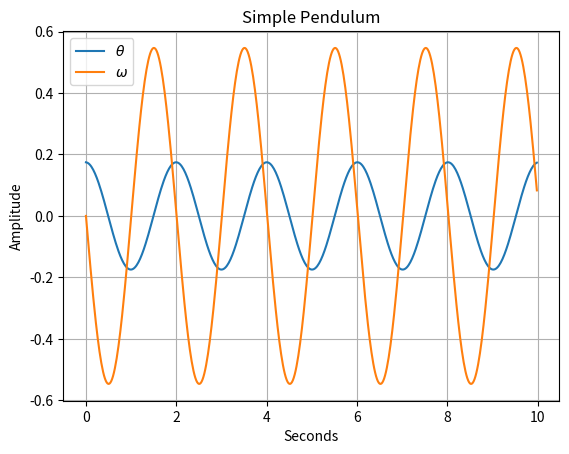

This chart was generated by the following Python code:
# pendulum.py

import numpy as np
import matplotlib.pyplot as plt

g = 9.81  # gravity (m/s^2)
l = 1.0  # pendulum length (m)
tf = 10  # final time (s)

ts = 500  # time steps
dt = tf / ts  # delta t

t = np.zeros(ts)
omega = np.zeros(ts)
theta = np.zeros(ts)

theta[0] = np.deg2rad(10)

for i in range(ts - 1):
    t[i + 1] = t[i] + dt
    omega[i + 1] = omega[i] - g / l * theta[i] * dt
    theta[i + 1] = theta[i] + omega[i + 1] * dt

plt.figure()
plt.plot(t, theta, label=r"$\theta$")
plt.plot(t, omega, label=r"$\omega$")
plt.title("Simple Pendulum")
plt.xlabel("Seconds")
plt.ylabel("Amplitude")
plt.legend()
plt.grid()
plt.show()
